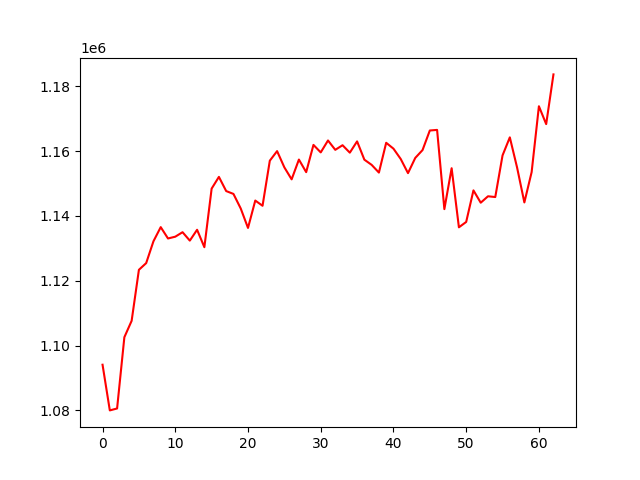

The table this chart was drawn from, first rows:
, 0
0, 1094088
1, 1079990
2, 1080582
3, 1102577
4, 1107635
5, 1123382
6, 1125452
7, 1132183
8, 1136552
9, 1133050
10, 1133602
11, 1134988
12, 1132387
13, 1135736
14, 1130358
15, 1148440
16, 1152059
17, 1147684
18, 1146800
19, 1142306
20, 1136306
21, 1144754
22, 1143144
23, 1157057
24, 1160010
25, 1154994
26, 1151300
27, 1157410
28, 1153519
29, 1161931
30, 1159613
31, 1163295
32, 1160409
33, 1161831
34, 1159534
35, 1163017
36, 1157371
37, 1155771
38, 1153389
39, 1162582
40, 1160771
41, 1157577
42, 1153216
43, 1157917
44, 1160336
45, 1166375
46, 1166558
47, 1142110
48, 1154727
49, 1136497
50, 1138152
51, 1147896
52, 1144090
53, 1146074
54, 1145839
55, 1158685
56, 1164257
57, 1154938
58, 1144171
59, 1153534
... 3 more rows
